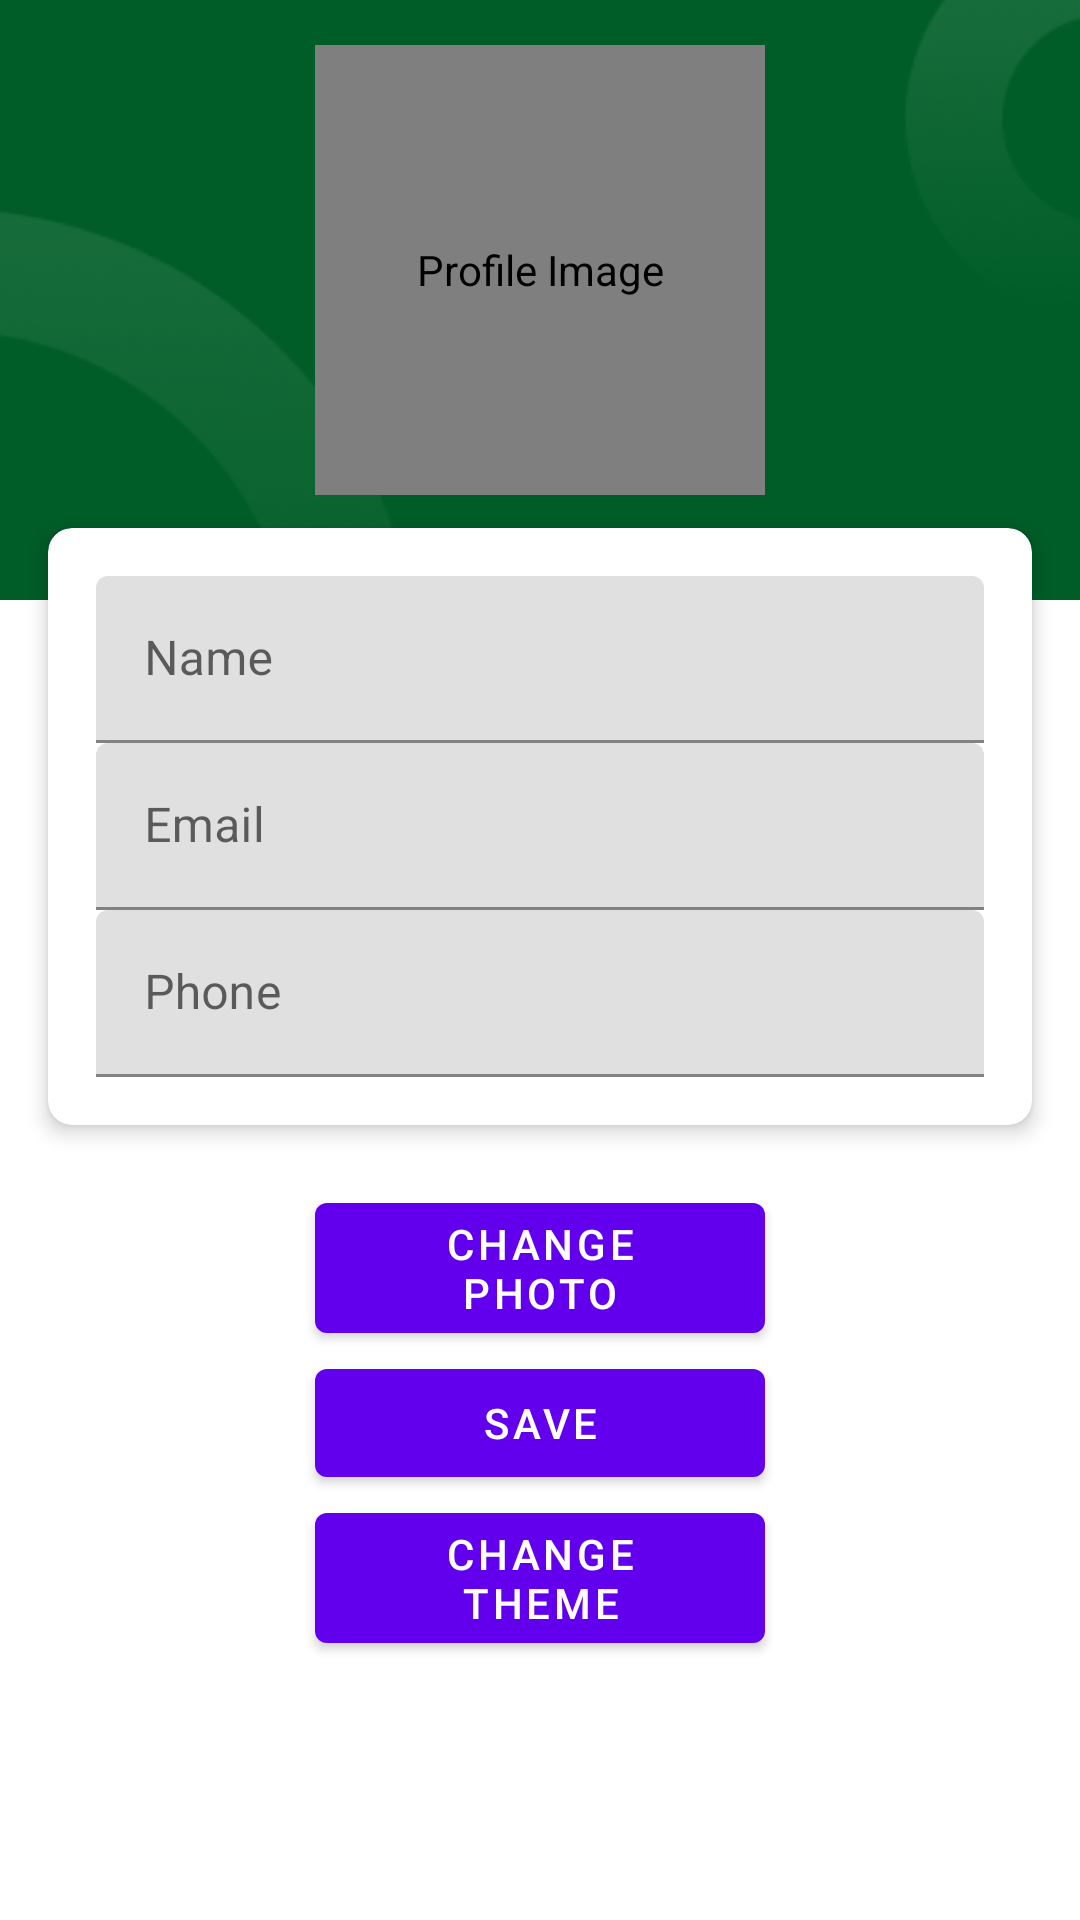

Android layout source for this screen:
<!-- AndroidManifest.xml: application theme AppTheme -->
<!-- res/layout/fragment_profile.xml -->
<?xml version="1.0" encoding="utf-8"?>
<RelativeLayout xmlns:android="http://schemas.android.com/apk/res/android"
    xmlns:app="http://schemas.android.com/apk/res-auto"
    android:layout_width="match_parent"
    android:layout_height="match_parent"
    android:orientation="vertical">

    
    <RelativeLayout
        android:id="@+id/banner"
        android:layout_width="match_parent"
        android:layout_height="wrap_content"
        android:layout_alignParentTop="true">

        
        <ImageView
            android:id="@+id/headerImage"
            android:layout_width="match_parent"
            android:layout_height="200dp"
            android:layout_alignParentTop="true"
            android:layout_alignParentEnd="true"
            android:layout_marginTop="0dp"
            android:layout_marginEnd="0dp"
            android:contentDescription="@string/header"
            android:scaleType="centerCrop"
            android:src="@drawable/header_green" />

        <de.hdodenhof.circleimageview.CircleImageView
            android:id="@+id/profileImage"
            android:layout_width="150dp"
            android:layout_height="150dp"
            android:layout_centerInParent="true"
            android:contentDescription="@string/profile_image"
            android:src="@drawable/ic_launcher_foreground"
            android:translationY="-10dp"
            app:civ_border_color="@android:color/white"
            app:civ_border_width="2dp" />

    </RelativeLayout>

    
    <com.google.android.material.card.MaterialCardView
        android:id="@+id/cardTextField"
        android:layout_width="match_parent"
        android:layout_height="wrap_content"
        android:layout_below="@id/banner"
        android:layout_marginHorizontal="16dp"
        android:layout_marginTop="16dp"
        android:translationY="-40dp"
        app:cardBackgroundColor="@color/md_theme_onSecondary"
        app:cardCornerRadius="8dp"
        app:cardElevation="4dp">

        <LinearLayout
            android:layout_width="match_parent"
            android:layout_height="wrap_content"
            android:orientation="vertical"
            android:padding="16dp">

            <com.google.android.material.textfield.TextInputLayout
                android:layout_width="match_parent"
                android:layout_height="wrap_content"
                android:hint="@string/name_input">

                <com.google.android.material.textfield.TextInputEditText
                    android:id="@+id/nameEditText"
                    android:layout_width="match_parent"
                    android:layout_height="wrap_content"
                    android:autofillHints=""
                    android:inputType="textPersonName" />
            </com.google.android.material.textfield.TextInputLayout>

            <com.google.android.material.textfield.TextInputLayout
                android:layout_width="match_parent"
                android:layout_height="wrap_content"
                android:hint="@string/email_input">

                <com.google.android.material.textfield.TextInputEditText
                    android:id="@+id/emailEditText"
                    android:layout_width="match_parent"
                    android:layout_height="wrap_content"
                    android:autofillHints=""
                    android:inputType="textEmailAddress" />
            </com.google.android.material.textfield.TextInputLayout>

            <com.google.android.material.textfield.TextInputLayout
                android:layout_width="match_parent"
                android:layout_height="wrap_content"
                android:hint="@string/phone_input">

                <com.google.android.material.textfield.TextInputEditText
                    android:id="@+id/phoneEditText"
                    android:layout_width="match_parent"
                    android:layout_height="wrap_content"
                    android:autofillHints=""
                    android:inputType="phone" />
            </com.google.android.material.textfield.TextInputLayout>
        </LinearLayout>
    </com.google.android.material.card.MaterialCardView>

    
    
    
    
    
    
    
    

    
    <LinearLayout
        android:layout_width="match_parent"
        android:layout_height="wrap_content"
        android:layout_below="@+id/cardTextField"
        android:layout_marginTop="0dp"
        android:gravity="center"
        android:orientation="vertical"
        android:translationY="-20dp">

        <com.google.android.material.button.MaterialButton
            android:id="@+id/changePhotoButton"
            android:layout_width="150dp"
            android:layout_height="wrap_content"
            android:text="@string/change_photo"
            android:textColor="@color/md_theme_onPrimaryContainer" />

        <com.google.android.material.button.MaterialButton
            android:id="@+id/saveButton"
            android:layout_width="150dp"
            android:layout_height="wrap_content"
            android:text="@string/save_button"
            android:textColor="@color/md_theme_onPrimaryContainer" />

        <com.google.android.material.button.MaterialButton
            android:id="@+id/themeButton"
            android:layout_width="150dp"
            android:layout_height="wrap_content"
            android:text="@string/change_theme_button"
            android:textColor="@color/md_theme_onPrimaryContainer" />
    </LinearLayout>
</RelativeLayout>
<!-- resources referenced by this layout -->
<resources>
  <color name="md_theme_onPrimaryContainer">#FFFFFF</color>
  <color name="md_theme_onSecondary">#FFFFFF</color>
  <string name="change_photo">Change Photo</string>
  <string name="change_theme_button">Change Theme</string>
  <string name="email_input">Email</string>
  <string name="header">header</string>
  <string name="name_input">Name</string>
  <string name="phone_input">Phone</string>
  <string name="profile_image">Profile Image</string>
  <string name="save_button">Save</string>
  <color name="md_theme_onPrimary">#FFFFFF</color>
  <color name="md_theme_primaryContainer">#11863E</color>
  <color name="md_theme_secondary">#416746</color>
  <color name="md_theme_secondaryContainer">#C5F0C6</color>
  <color name="md_theme_onSecondaryContainer">#2C5133</color>
  <color name="md_theme_tertiary">#004DA5</color>
  <color name="md_theme_onTertiary">#FFFFFF</color>
  <color name="md_theme_tertiaryContainer">#3972D1</color>
  <color name="md_theme_onTertiaryContainer">#FFFFFF</color>
  <color name="md_theme_error">#BA1A1A</color>
  <color name="md_theme_onError">#FFFFFF</color>
  <color name="md_theme_errorContainer">#FFDAD6</color>
  <color name="md_theme_onErrorContainer">#410002</color>
  <color name="md_theme_background">#F5FBF1</color>
  <color name="md_theme_onBackground">#171D17</color>
  <color name="md_theme_surface">#F5FBF1</color>
  <color name="md_theme_onSurface">#171D17</color>
  <color name="md_theme_surfaceVariant">#DAE6D7</color>
  <color name="md_theme_onSurfaceVariant">#3F4A3E</color>
  <color name="md_theme_outline">#6F7A6D</color>
  <color name="md_theme_outlineVariant">#BECABB</color>
  <color name="md_theme_inverseSurface">#2C322C</color>
  <color name="md_theme_inverseOnSurface">#EDF2E9</color>
  <color name="md_theme_inversePrimary">#74DC89</color>
  <color name="md_theme_primaryFixed">#90F9A3</color>
  <color name="md_theme_onPrimaryFixed">#00210A</color>
  <color name="md_theme_primaryFixedDim">#74DC89</color>
  <color name="md_theme_onPrimaryFixedVariant">#005322</color>
  <color name="md_theme_secondaryFixed">#C2EDC4</color>
  <color name="md_theme_onSecondaryFixed">#00210A</color>
  <color name="md_theme_secondaryFixedDim">#A7D1A9</color>
  <color name="md_theme_onSecondaryFixedVariant">#2A4F30</color>
  <color name="md_theme_tertiaryFixed">#D8E2FF</color>
  <color name="md_theme_onTertiaryFixed">#001A41</color>
  <color name="md_theme_tertiaryFixedDim">#ADC6FF</color>
  <color name="md_theme_onTertiaryFixedVariant">#004493</color>
  <color name="md_theme_surfaceDim">#D6DCD2</color>
  <color name="md_theme_surfaceBright">#F5FBF1</color>
  <color name="md_theme_surfaceContainerLowest">#FFFFFF</color>
  <color name="md_theme_surfaceContainerLow">#F0F5EB</color>
  <color name="md_theme_surfaceContainer">#EAF0E6</color>
  <color name="md_theme_surfaceContainerHigh">#E4EAE0</color>
  <color name="md_theme_surfaceContainerHighest">#DEE4DB</color>
</resources>
